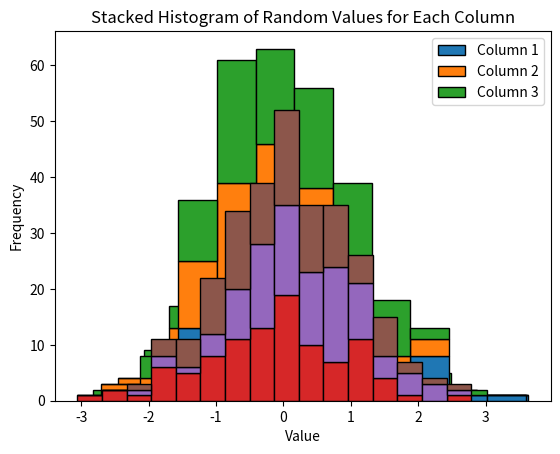

Write the Python code that produced this figure.
"""                                      Stacked Histogram

"""

import matplotlib.pyplot as plt
import numpy as np

x = np.random.randn(100,3)
print(x)
plt.hist(x,bins = 'auto',ec ='k', range=(min(x.flatten()),max(x.flatten())),stacked=True)
plt.show()


"""------------------------------------------------------------------------------------
This below example is not the example of histgram but the example of stacked bar chart. 
from Chat Gpt

"""
import matplotlib.pyplot as plt
import numpy as np

# Generate a 100x3 array of random values from a standard normal distribution
x = np.random.randn(100, 3)
print(x)

# Define the range for the histogram
hist_range = (x.min(), x.max())

# Calculate the histograms and bin edges for each column separately
hist1, bins = np.histogram(x[:, 0], bins='auto', range=hist_range)
hist2, _ = np.histogram(x[:, 1], bins=bins, range=hist_range)
hist3, _ = np.histogram(x[:, 2], bins=bins, range=hist_range)

print("bins are ", bins)
# Define the bin centers for plotting
bin_centers = (bins[:-1] + bins[1:]) / 2

# Plot the stacked histograms
plt.bar(bin_centers, hist1, width=np.diff(bins), edgecolor='k', label='Column 1')
plt.bar(bin_centers, hist2, width=np.diff(bins), bottom=hist1, edgecolor='k', label='Column 2')
plt.bar(bin_centers, hist3, width=np.diff(bins), bottom=hist1+hist2, edgecolor='k', label='Column 3')

# Add labels, title, and legend for better understanding
plt.xlabel('Value')
plt.ylabel('Frequency')
plt.title('Stacked Histogram of Random Values for Each Column')
plt.legend()

# Display the plot
plt.show()
"""-----------------------------------------------------------------------------------------
The below example is the example of hist(stacked = True) is stacked historam.
in the data we have 100 rows and 3 columns. Each column is plot with the help of a different color


"""


import matplotlib.pyplot as plt
import numpy as np

# Generate a 100x3 array of random values from a standard normal distribution
x = np.random.randn(100, 3)
print(x)

# Plot the stacked histograms
plt.hist(x, bins='auto', edgecolor='k', stacked=True)

# Add labels, title, and legend for better understanding
plt.xlabel('Value')
plt.ylabel('Frequency')
plt.title('Stacked Histogram of Random Values for Each Column')
plt.legend(['Column 1', 'Column 2', 'Column 3'])

# Display the plot
plt.show()
